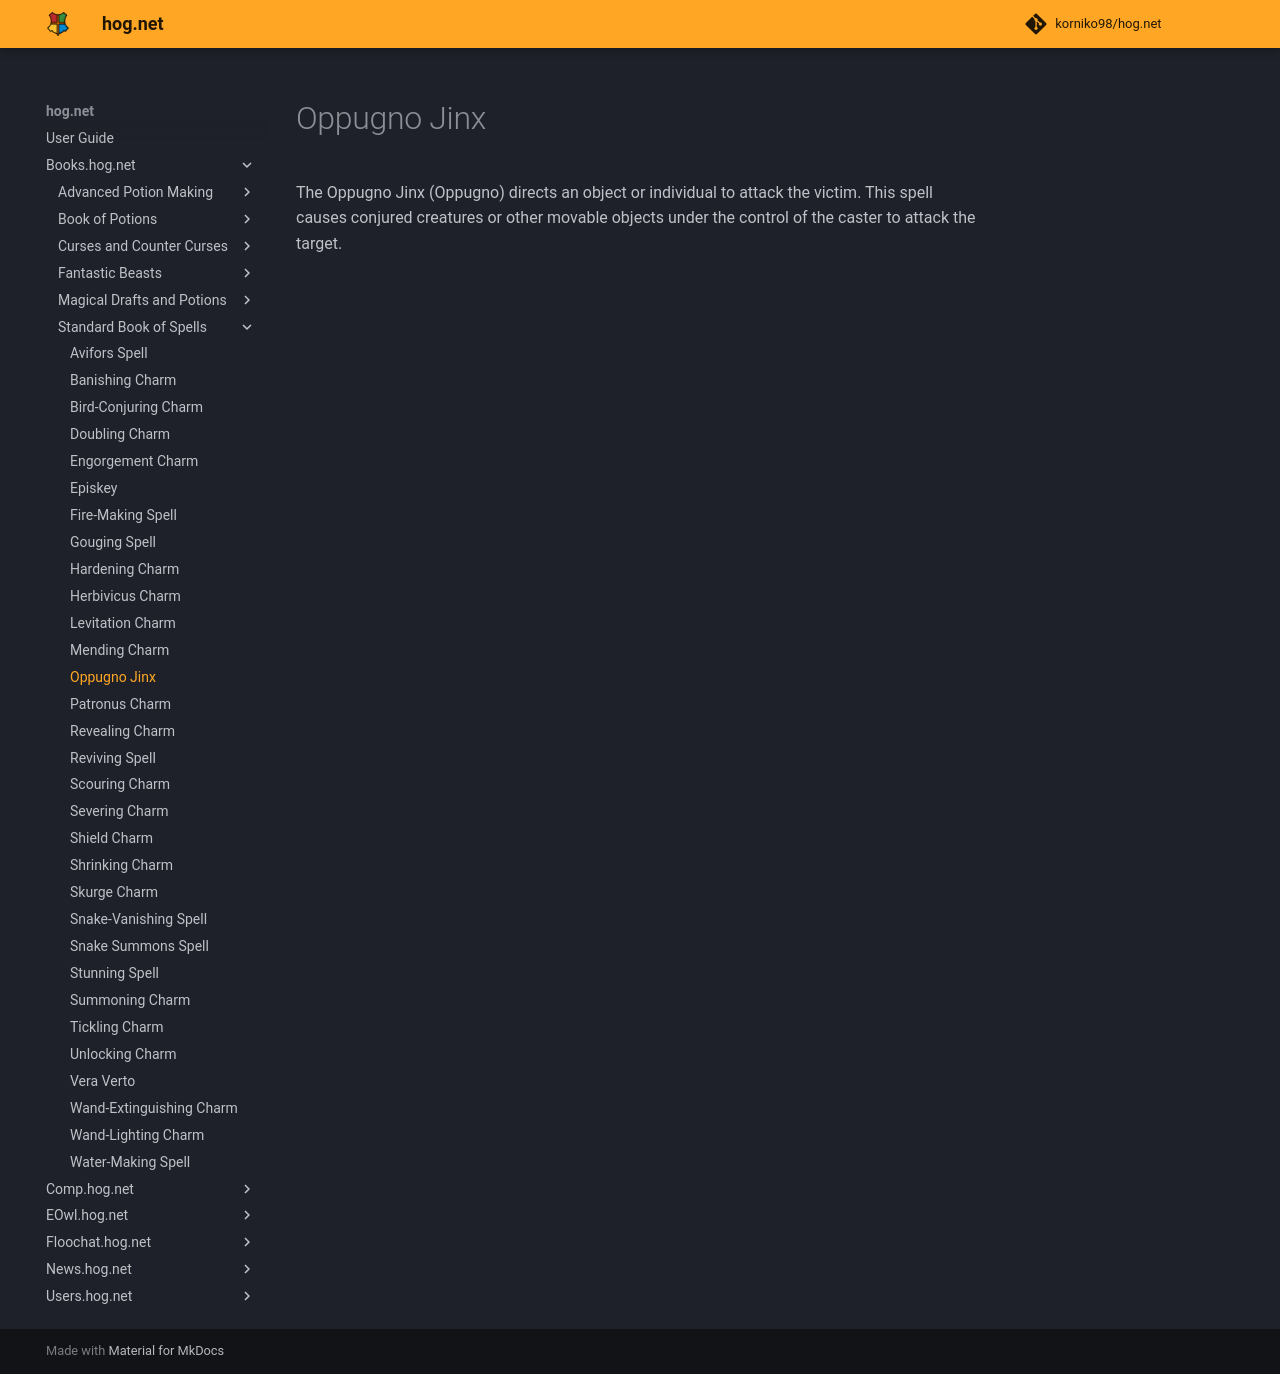

repository: korniko98/hog.net · page: Books.hog.net/Standard_Book_of_Spells/Oppugno_Jinx/index.html · generator: mkdocs

# Oppugno Jinx  
The Oppugno Jinx (Oppugno) directs an object or individual to attack the victim. This spell causes conjured creatures or other movable objects under the control of the caster to attack the target.  
  

<meta name="robots" content="noindex, noarchive, nofollow">
